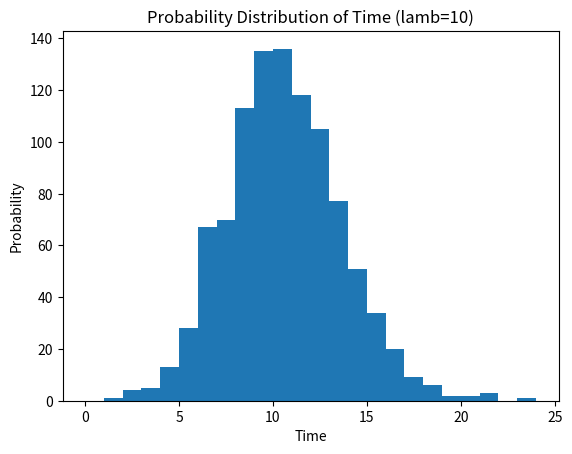

Generate this figure with matplotlib: (Note: this script raises an exception after producing the figure.)
import matplotlib as mpl
mpl.use('Agg')
import matplotlib.pyplot as plt
from matplotlib.backends.backend_pdf import PdfPages
import numpy as np
import scipy

# poisson function, parameter lamb is the fit parameter
def poisson(k, lamb):
    return (lamb**k/scipy.misc.factorial(k)) * np.exp(-lamb)

lamb = 10 # mean
s = np.random.poisson(lamb, 1000) # 1000 random number following poisson distribution

plt.xlabel('Time')
plt.ylabel('Probability')
plt.title('Probability Distribution of Time (lamb=%d)'%lamb)

count, bins, ignored = plt.hist(s, 24, range=[0,24], normed=True)
plt.grid(True)
plt.plot(bins, poisson(bins, lamb), linewidth=2, color='r')

pp = PdfPages('output/time.pdf')
plt.savefig(pp, format='pdf')
pp.savefig()
pp.close()

#============ Action probability distribution	
lamb = 1 # mean
s = np.random.poisson(lamb, 1000) # 1000 random number following poisson distribution

plt.clf()
plt.xlabel('Action')
plt.ylabel('Probability')
plt.title('Probability Distribution of Action (lamb=%d)'%lamb)

count, bins, ignored = plt.hist(s, 5, range=[0,5], normed=True)
plt.grid(True)
plt.plot(bins, poisson(bins, lamb), linewidth=2, color='r')

pp = PdfPages('output/action.pdf')
plt.savefig(pp, format='pdf')
pp.savefig()
pp.close()

#============ Location probability distribution	
lamb = 7 # mean
s = np.random.poisson(lamb, 1000) # 1000 random number following poisson distribution

plt.clf()
plt.xlabel('Location')
plt.ylabel('Probability')
plt.title('Probability Distribution of Location (lamb=%d)'%lamb)

count, bins, ignored = plt.hist(s, 15, range=[0,15], normed=True)
plt.grid(True)
plt.plot(bins, poisson(bins, lamb), linewidth=2, color='r')

pp = PdfPages('output/location.pdf')
plt.savefig(pp, format='pdf')
pp.savefig()
pp.close()
